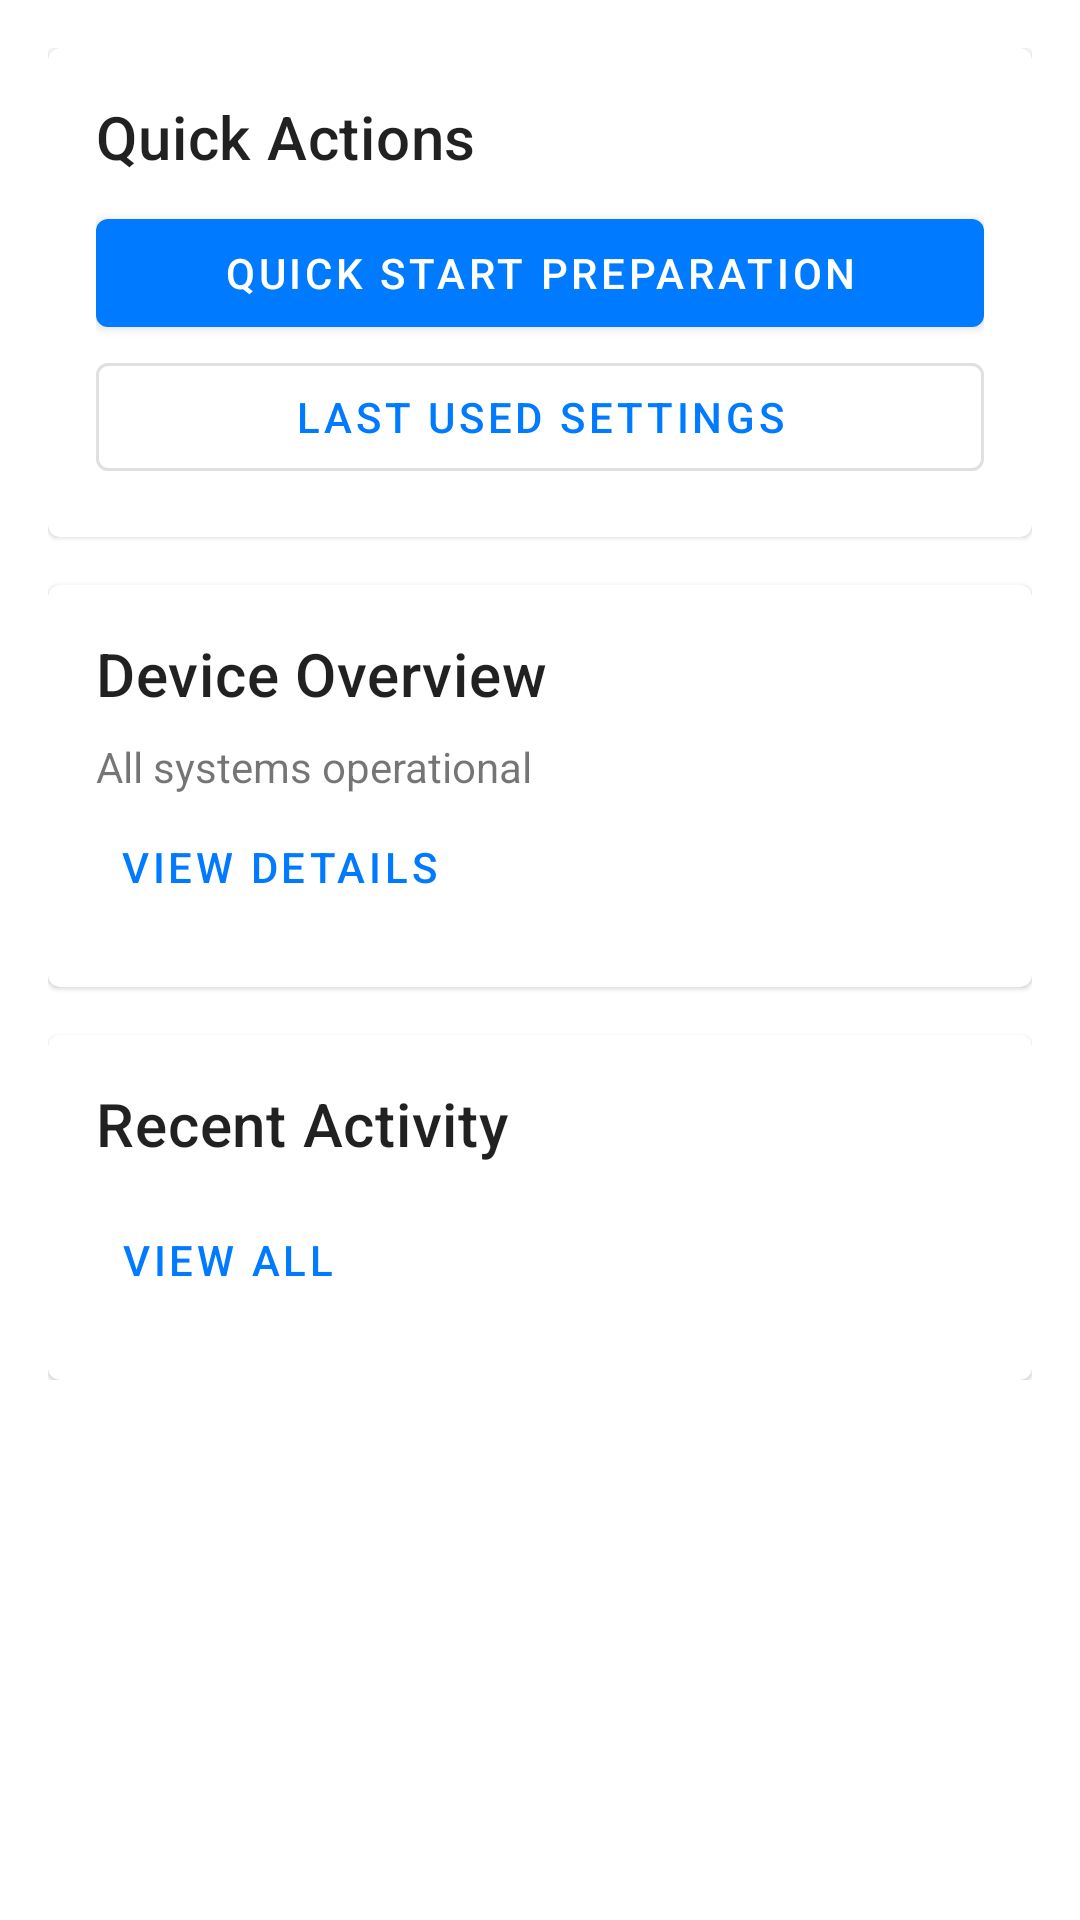

This screen was rendered from an Android layout file. Write that file and the resources it references.
<!-- AndroidManifest.xml: application theme Theme.Smima -->
<!-- res/layout/fragment_home.xml -->
<?xml version="1.0" encoding="utf-8"?>
<androidx.core.widget.NestedScrollView xmlns:android="http://schemas.android.com/apk/res/android"
    xmlns:app="http://schemas.android.com/apk/res-auto"
    android:layout_width="match_parent"
    android:layout_height="match_parent">

    <LinearLayout
        android:layout_width="match_parent"
        android:layout_height="wrap_content"
        android:orientation="vertical"
        android:padding="16dp">

        
        <com.google.android.material.card.MaterialCardView
            android:layout_width="match_parent"
            android:layout_height="wrap_content"
            android:layout_marginBottom="16dp">

            <LinearLayout
                android:layout_width="match_parent"
                android:layout_height="wrap_content"
                android:orientation="vertical"
                android:padding="16dp">

                <TextView
                    android:layout_width="wrap_content"
                    android:layout_height="wrap_content"
                    android:text="Quick Actions"
                    android:textAppearance="?attr/textAppearanceHeadline6" />

                <com.google.android.material.button.MaterialButton
                    android:id="@+id/quickStartButton"
                    android:layout_width="match_parent"
                    android:layout_height="wrap_content"
                    android:layout_marginTop="8dp"
                    android:text="Quick Start Preparation" />

                <com.google.android.material.button.MaterialButton
                    android:id="@+id/lastUsedButton"
                    style="@style/Widget.MaterialComponents.Button.OutlinedButton"
                    android:layout_width="match_parent"
                    android:layout_height="wrap_content"
                    android:text="Last Used Settings" />
            </LinearLayout>
        </com.google.android.material.card.MaterialCardView>

        
        <com.google.android.material.card.MaterialCardView
            android:layout_width="match_parent"
            android:layout_height="wrap_content"
            android:layout_marginBottom="16dp">

            <LinearLayout
                android:layout_width="match_parent"
                android:layout_height="wrap_content"
                android:orientation="vertical"
                android:padding="16dp">

                <TextView
                    android:layout_width="wrap_content"
                    android:layout_height="wrap_content"
                    android:text="Device Overview"
                    android:textAppearance="?attr/textAppearanceHeadline6" />

                <TextView
                    android:id="@+id/deviceStatusSummary"
                    android:layout_width="match_parent"
                    android:layout_height="wrap_content"
                    android:layout_marginTop="8dp"
                    android:text="All systems operational" />

                <com.google.android.material.button.MaterialButton
                    android:id="@+id/viewDetailsButton"
                    style="@style/Widget.MaterialComponents.Button.TextButton"
                    android:layout_width="wrap_content"
                    android:layout_height="wrap_content"
                    android:text="View Details" />
            </LinearLayout>
        </com.google.android.material.card.MaterialCardView>

        
        <com.google.android.material.card.MaterialCardView
            android:layout_width="match_parent"
            android:layout_height="wrap_content">

            <LinearLayout
                android:layout_width="match_parent"
                android:layout_height="wrap_content"
                android:orientation="vertical"
                android:padding="16dp">

                <TextView
                    android:layout_width="wrap_content"
                    android:layout_height="wrap_content"
                    android:text="Recent Activity"
                    android:textAppearance="?attr/textAppearanceHeadline6" />

                <androidx.recyclerview.widget.RecyclerView
                    android:id="@+id/recentActivityRecyclerView"
                    android:layout_width="match_parent"
                    android:layout_height="wrap_content"
                    android:layout_marginTop="8dp"
                    android:nestedScrollingEnabled="false" />

                <com.google.android.material.button.MaterialButton
                    android:id="@+id/viewAllActivityButton"
                    style="@style/Widget.MaterialComponents.Button.TextButton"
                    android:layout_width="wrap_content"
                    android:layout_height="wrap_content"
                    android:text="View All" />
            </LinearLayout>
        </com.google.android.material.card.MaterialCardView>

    </LinearLayout>

</androidx.core.widget.NestedScrollView>
<!-- resources referenced by this layout -->
<resources>
  <style name="Theme.Smima" parent="Theme.MaterialComponents.DayNight.DarkActionBar">
          
          <item name="colorPrimary">@color/primary</item>
          <item name="colorPrimaryVariant">@color/primary_dark</item>
          <item name="colorOnPrimary">@color/white</item>
          
          <item name="colorSecondary">@color/accent</item>
          <item name="colorSecondaryVariant">@color/accent</item>
          <item name="colorOnSecondary">@color/black</item>
          
          <item name="android:statusBarColor">?attr/colorPrimaryVariant</item>
          
      </style>
  <color name="primary">#007AFF</color>
  <color name="primary_dark">#0056B3</color>
  <color name="white">#FFFFFFFF</color>
  <color name="accent">#FF9500</color>
  <color name="black">#FF000000</color>
</resources>
